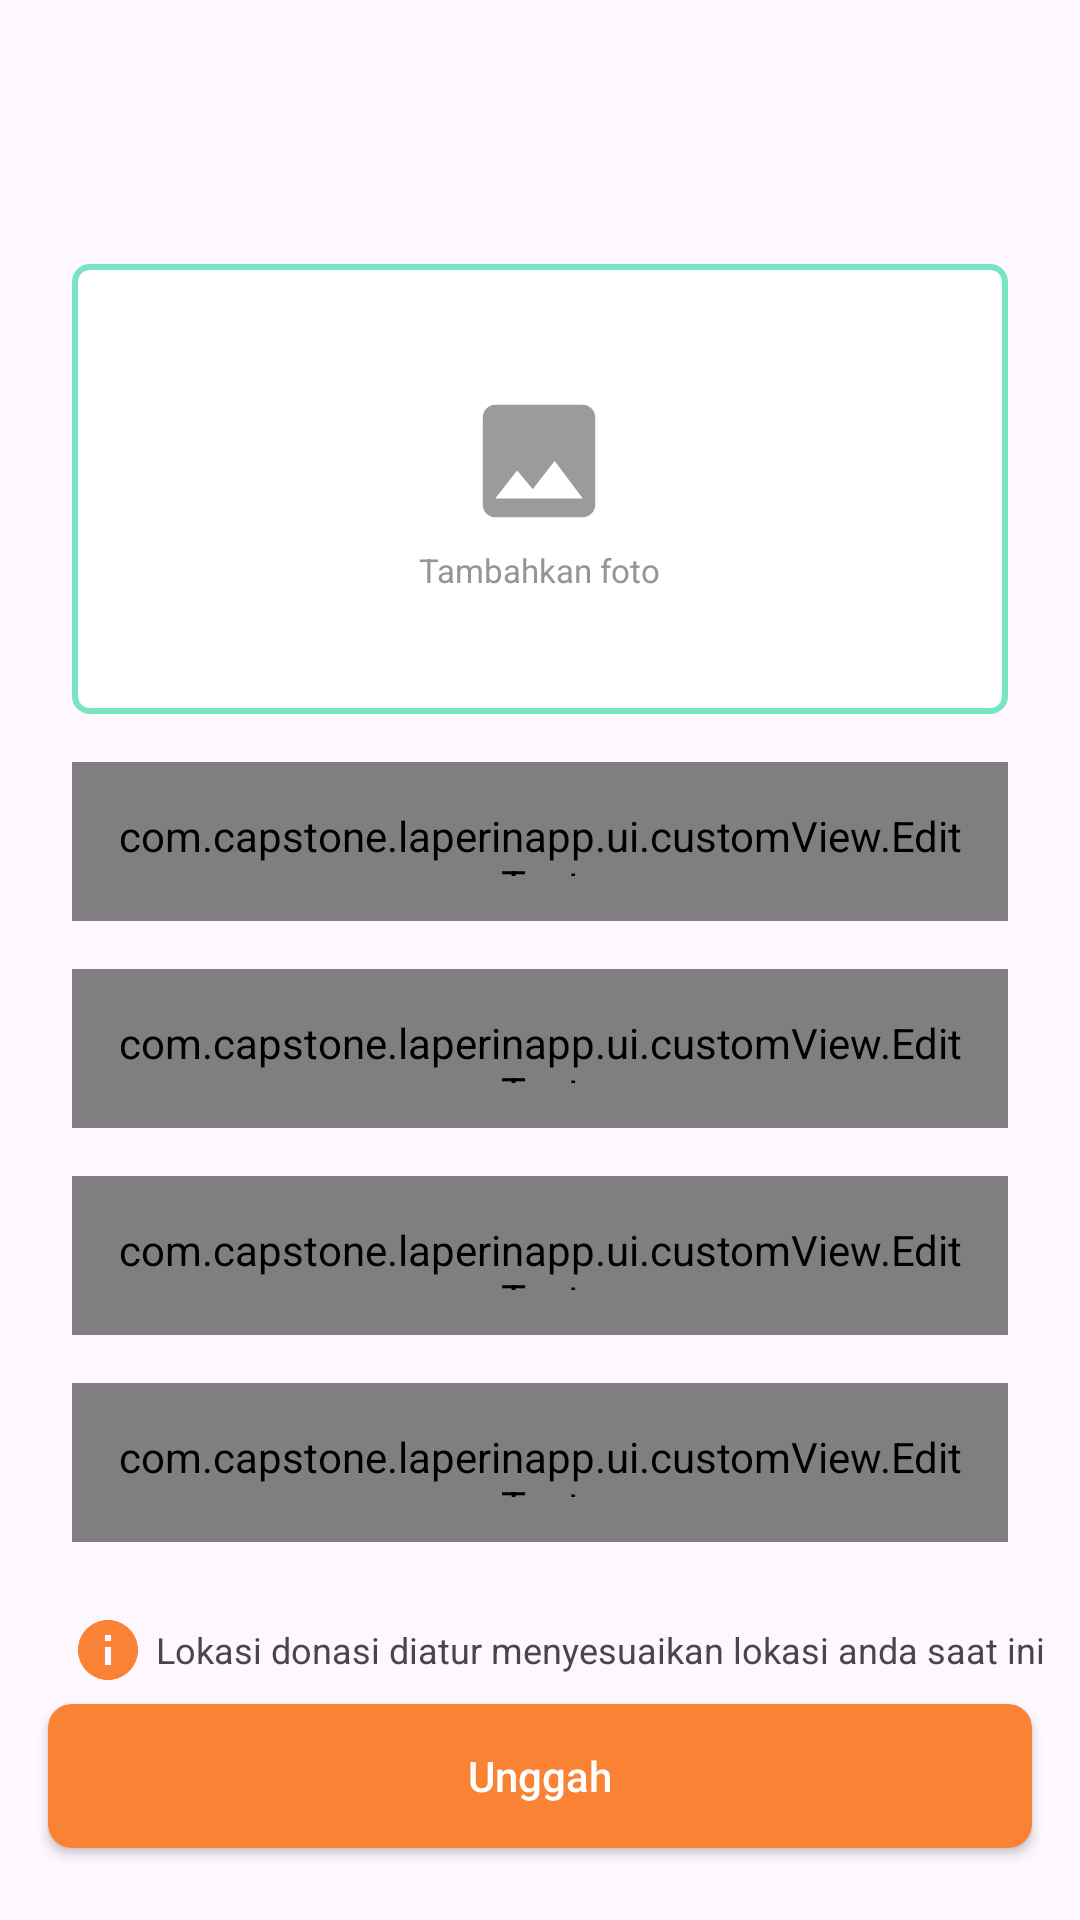

This screen was rendered from an Android layout file. Write that file and the resources it references.
<!-- AndroidManifest.xml: application theme Theme.LaperinApp -->
<!-- res/layout/activity_add_donasi.xml -->
<?xml version="1.0" encoding="utf-8"?>
<androidx.constraintlayout.widget.ConstraintLayout xmlns:android="http://schemas.android.com/apk/res/android"
    xmlns:app="http://schemas.android.com/apk/res-auto"
    xmlns:tools="http://schemas.android.com/tools"
    android:layout_width="match_parent"
    android:layout_height="match_parent"
    tools:context=".ui.donasi.add.AddDonasiActivity">

    <com.google.android.material.appbar.AppBarLayout
        android:id="@+id/appBarLayout"
        android:layout_width="match_parent"
        android:layout_height="wrap_content"
        android:background="#00000000"
        app:layout_constraintEnd_toEndOf="parent"
        app:layout_constraintStart_toStartOf="parent"
        app:layout_constraintTop_toTopOf="parent">

        <com.google.android.material.appbar.MaterialToolbar
            android:id="@+id/appBar"
            android:layout_width="match_parent"
            android:layout_height="?attr/actionBarSize"
            android:background="@color/transparent"
            android:gravity="center_vertical"
            app:titleTextAppearance="@style/bold.black"
            app:titleTextColor="@color/black"/>

    </com.google.android.material.appbar.AppBarLayout>

    <FrameLayout
        android:id="@+id/frameLayout"
        android:layout_width="0dp"
        android:layout_height="150dp"
        android:layout_marginTop="24dp"
        app:layout_constraintEnd_toEndOf="@+id/ed_jumlah"
        app:layout_constraintStart_toStartOf="@+id/ed_jumlah"
        app:layout_constraintTop_toBottomOf="@+id/appBarLayout">

        <View
            android:id="@+id/btn_image"
            android:layout_width="match_parent"
            android:layout_height="match_parent"
            android:background="@drawable/bg_edit_text"
            app:layout_constraintEnd_toEndOf="@+id/ed_jumlah"
            app:layout_constraintStart_toStartOf="@+id/ed_jumlah"
            app:layout_constraintTop_toBottomOf="@+id/ed_jumlah" />

        <LinearLayout
            android:id="@+id/ll_input_foto"
            android:layout_width="wrap_content"
            android:layout_height="wrap_content"
            android:layout_gravity="center"
            android:gravity="center"
            android:orientation="vertical">

            <ImageView
                android:id="@+id/foto_donasi"
                android:layout_width="50dp"
                android:layout_height="50dp"
                android:layout_gravity="center"
                android:src="@drawable/ic_image_24" />

            <TextView
                android:layout_width="wrap_content"
                android:layout_height="wrap_content"
                android:layout_marginTop="4dp"
                android:textColor="@color/dark_gray"
                android:text="@string/tambahkan_foto"
                android:textSize="11sp" />

        </LinearLayout>

    </FrameLayout>

    <ImageView
        android:id="@+id/img_preview"
        android:layout_width="0dp"
        android:layout_height="150dp"
        android:visibility="gone"
        app:layout_constraintEnd_toEndOf="@+id/ed_jumlah"
        app:layout_constraintStart_toStartOf="@+id/ed_jumlah"
        app:layout_constraintTop_toBottomOf="@+id/appBarLayout" />

    <ImageView
        android:id="@+id/btn_remove_image"
        android:layout_width="24dp"
        android:layout_height="24dp"
        android:src="@drawable/ic_delete_24"
        android:layout_margin="12dp"
        android:visibility="gone"
        app:layout_constraintEnd_toEndOf="@+id/img_preview"
        app:layout_constraintTop_toTopOf="@+id/img_preview" />

    <com.capstone.laperinapp.ui.customView.EditText
        android:id="@+id/ed_nama"
        style="@style/medium"
        android:layout_width="0dp"
        android:layout_height="53dp"
        android:layout_marginHorizontal="24dp"
        android:hint="@string/judul"
        android:inputType="text"
        android:padding="15dp"
        android:textSize="13sp"
        android:textColorHint="@color/dark_gray"
        android:layout_marginTop="16dp"
        app:layout_constraintEnd_toEndOf="parent"
        app:layout_constraintStart_toStartOf="parent"
        app:layout_constraintTop_toBottomOf="@+id/frameLayout" />

    <com.capstone.laperinapp.ui.customView.EditText
        android:id="@+id/ed_description"
        style="@style/medium"
        android:layout_width="0dp"
        android:layout_height="53dp"
        android:hint="@string/deskripsi"
        android:inputType="text"
        android:padding="15dp"
        android:textSize="13sp"
        android:textColorHint="@color/dark_gray"
        android:layout_marginTop="16dp"
        app:layout_constraintEnd_toEndOf="@+id/ed_nama"
        app:layout_constraintStart_toStartOf="@+id/ed_nama"
        app:layout_constraintTop_toBottomOf="@+id/ed_nama" />

    <com.capstone.laperinapp.ui.customView.EditText
        android:id="@+id/ed_jumlah"
        style="@style/medium"
        android:layout_width="0dp"
        android:layout_height="53dp"
        android:layout_marginTop="16dp"
        android:hint="@string/jumlah"
        android:inputType="number"
        android:padding="15dp"
        android:textColorHint="@color/dark_gray"
        android:textSize="13sp"
        app:layout_constraintEnd_toEndOf="@+id/ed_nama"
        app:layout_constraintStart_toStartOf="@+id/ed_nama"
        app:layout_constraintTop_toBottomOf="@+id/ed_description" />

    <com.capstone.laperinapp.ui.customView.EditText
        android:id="@+id/ed_jenis"
        style="@style/medium"
        android:layout_width="0dp"
        android:layout_height="53dp"
        android:layout_marginTop="16dp"
        android:hint="@string/jenis_bahan_makanan"
        android:inputType="text"
        android:padding="15dp"
        android:textColorHint="@color/dark_gray"
        android:textSize="13sp"
        app:layout_constraintEnd_toEndOf="@+id/ed_nama"
        app:layout_constraintStart_toStartOf="@+id/ed_nama"
        app:layout_constraintTop_toBottomOf="@+id/ed_jumlah" />

    <LinearLayout
        android:layout_width="wrap_content"
        android:layout_height="wrap_content"
        android:gravity="center"
        android:layout_marginTop="24dp"
        android:orientation="horizontal"
        app:layout_constraintStart_toStartOf="@+id/ed_jenis"
        app:layout_constraintTop_toBottomOf="@+id/ed_jenis">

        <ImageView
            android:layout_width="wrap_content"
            android:layout_height="wrap_content"
            android:src="@drawable/ic_info_24" />

        <TextView
            android:layout_width="wrap_content"
            android:layout_height="wrap_content"
            android:layout_marginStart="4dp"
            android:text="Lokasi donasi diatur menyesuaikan lokasi anda saat ini"
            android:textSize="12sp" />

    </LinearLayout>

    <androidx.appcompat.widget.AppCompatButton
        android:id="@+id/btn_donasi"
        android:layout_width="0dp"
        android:layout_height="wrap_content"
        android:background="@drawable/bg_button"
        android:text="@string/unggah"
        android:textAllCaps="false"
        android:textColor="@color/white"
        android:layout_marginHorizontal="16dp"
        android:layout_marginBottom="24dp"
        app:layout_constraintBottom_toBottomOf="parent"
        app:layout_constraintEnd_toEndOf="parent"
        app:layout_constraintStart_toStartOf="parent" />

    <ProgressBar
        android:id="@+id/progressBar"
        android:layout_width="wrap_content"
        android:layout_height="wrap_content"
        android:visibility="gone"
        app:layout_constraintBottom_toTopOf="@+id/btn_donasi"
        app:layout_constraintEnd_toEndOf="parent"
        app:layout_constraintStart_toStartOf="parent"
        app:layout_constraintTop_toBottomOf="@+id/ed_jenis" />

</androidx.constraintlayout.widget.ConstraintLayout>
<!-- resources referenced by this layout -->
<resources>
  <color name="black">#FF000000</color>
  <color name="dark_gray">#959595</color>
  <color name="white">#FFFFFFFF</color>
  <!-- drawable bg_button (drawable) -->
  <selector xmlns:android="http://schemas.android.com/apk/res/android">
      <item android:state_pressed="true">
          <shape>
              <solid android:color="@color/light_orange" />
              <corners android:radius="8dp" />
              <padding android:left="4dp" android:right="4dp" />
          </shape>
      </item>
      <item>
          <shape>
              <solid android:color="@color/orange" />
              <corners android:radius="8dp" />
              <padding android:left="4dp" android:right="4dp" />
          </shape>
      </item>
  </selector>
  <!-- drawable bg_edit_text (drawable) -->
  <?xml version="1.0" encoding="utf-8"?>
  <selector xmlns:android="http://schemas.android.com/apk/res/android">
      <item android:state_enabled="true">
          <shape android:shape="rectangle">
              <solid android:color="@android:color/white" />
              <corners android:radius="5dp" />
              <stroke android:color="@color/light_green" android:width="2dp" />
          </shape>
      </item>
  </selector>
  <!-- drawable ic_delete_24: png bitmap (drawable, 525 bytes) -->
  <!-- drawable ic_image_24 (drawable) -->
  <vector android:height="24dp" android:tint="#9B9B9B"
      android:viewportHeight="24" android:viewportWidth="24"
      android:width="24dp" xmlns:android="http://schemas.android.com/apk/res/android">
      <path android:fillColor="@android:color/white" android:pathData="M21,19V5c0,-1.1 -0.9,-2 -2,-2H5c-1.1,0 -2,0.9 -2,2v14c0,1.1 0.9,2 2,2h14c1.1,0 2,-0.9 2,-2zM8.5,13.5l2.5,3.01L14.5,12l4.5,6H5l3.5,-4.5z"/>
  </vector>
  <!-- drawable ic_info_24 (drawable) -->
  <vector android:height="24dp" android:tint="@color/orange"
      android:viewportHeight="24" android:viewportWidth="24"
      android:width="24dp" xmlns:android="http://schemas.android.com/apk/res/android">
      <path android:fillColor="@color/orange" android:pathData="M12,2C6.48,2 2,6.48 2,12s4.48,10 10,10 10,-4.48 10,-10S17.52,2 12,2zM13,17h-2v-6h2v6zM13,9h-2L11,7h2v2z"/>
  </vector>
  <string name="deskripsi">Deskripsi</string>
  <string name="jenis_bahan_makanan">Jenis bahan/makanan</string>
  <string name="judul">Judul</string>
  <string name="jumlah">Jumlah</string>
  <string name="tambahkan_foto">Tambahkan foto</string>
  <string name="unggah">Unggah</string>
  <style name="bold.black">
          <item name="android:fontFamily">@font/poppins_bold</item>
          <item name="android:textColor">@color/black_400</item>
      </style>
  <style name="medium">
          <item name="android:fontFamily">@font/poppins_medium</item>
          <item name="android:textColor">@color/black_400</item>
      </style>
  <style name="Theme.LaperinApp" parent="Base.Theme.LaperinApp" />
  <color name="light_orange">#FDD9C2</color>
  <color name="orange">#FA8234</color>
  <color name="light_green">#76E5C0</color>
  <color name="black_400">#1D1617</color>
  <style name="Base.Theme.LaperinApp" parent="Theme.Material3.Light.NoActionBar">
          
           <item name="colorPrimary">@color/orange</item>
  
          <item name="bottomNavigationStyle">@style/navbar</item>
      </style>
  <style name="navbar">
          <item name="backgroundTint">@color/white</item>
      </style>
</resources>
